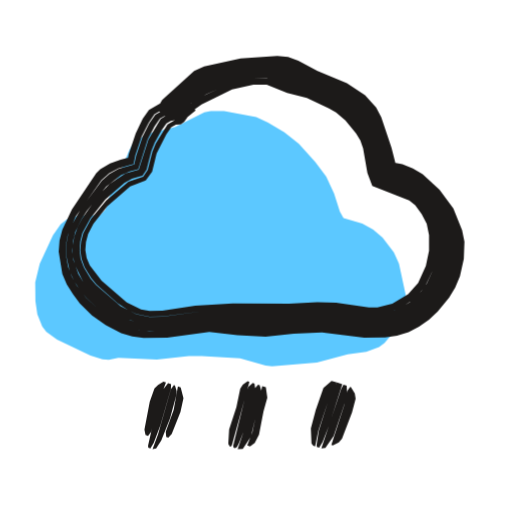
t = 0.00 s
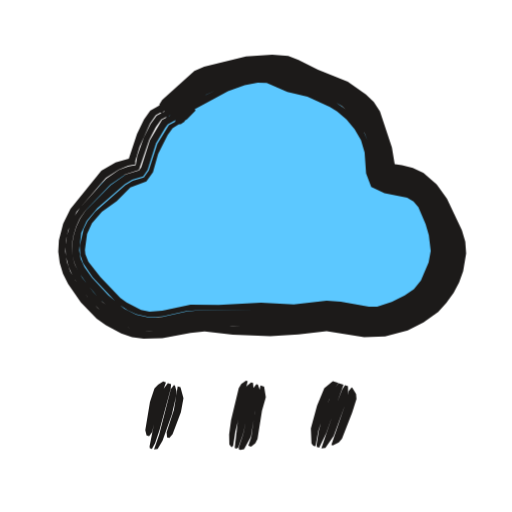
t = 0.53 s
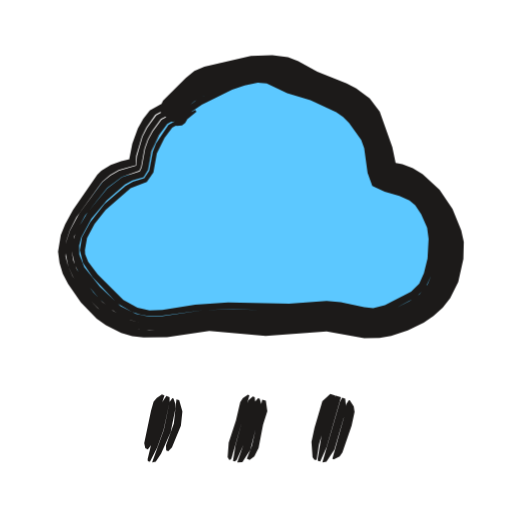
t = 1.04 s
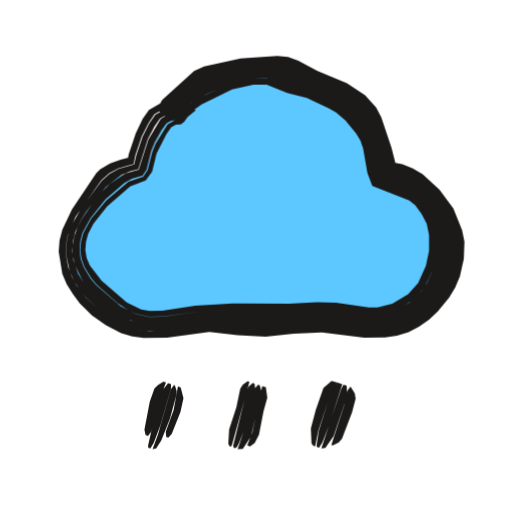
t = 1.53 s
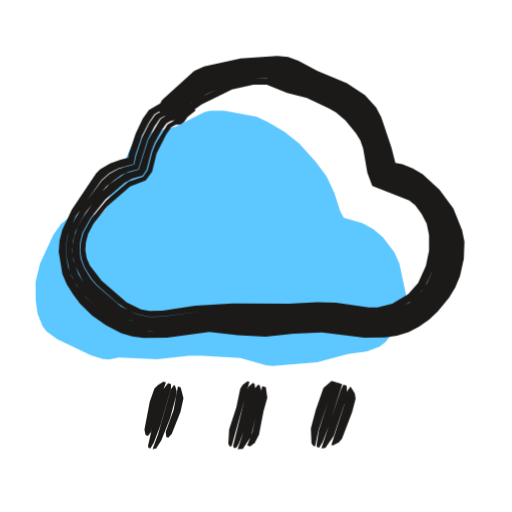
t = 2.10 s
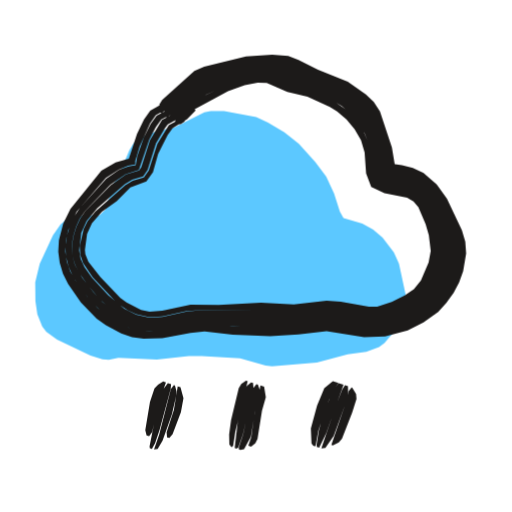
t = 2.57 s

The animated SVG that drew these frames (rendered in a browser with its animation timeline set to each time). Animation: 3 CSS @keyframes rules; one cycle of 3.04 s, repeats indefinitely.

<svg xmlns="http://www.w3.org/2000/svg" width="24" height="24" viewBox="0 0 24 24"><style>svg{--ai-spin:60deg}.ai-fill{animation:ai-fill 2600ms infinite}@keyframes ai-fill{0%,82%,100%{transform:translate(-1.9px,1.9px)}14%,70%{transform:translate(0,0)}}.ai-f1,.ai-f2{opacity:0}.ai-frame{animation:ai-boil 660ms steps(1,end) infinite}.ai-f1{animation-delay:-440ms}.ai-f2{animation-delay:-220ms}@keyframes ai-boil{0%{opacity:1}33.33%,100%{opacity:0}}.ai-target{transform-box:view-box;transform-origin:12px 12px;animation:ai-move 2600ms ease-in-out infinite}.ai-n1{animation-delay:70ms}.ai-n2{animation-delay:140ms}.ai-n3{animation-delay:210ms}@keyframes ai-move{0%,23.08%{transform:none}32.77%{transform:translateY(2px)}44.62%,100%{transform:none}}@media (prefers-reduced-motion:reduce){*{animation:none!important}}</style><g class="ai-fill"><path d="M7 14.97l-.3-.03-.56-.17-1.57-.76-.5-.36-.19-.24-.23-.58-.09-.61-.01-.89 .21-.86 .62-1.34 .36-.52 .25-.2 .28-.13 .31-.07 .99-.03 .26-.26 .37-1.14 .4-.78 .36-.86 .17-.28 .22-.22 .56-.29 1.19-.3 1.38-.69 .3-.06 .62 0 1.51 .29 .55 .25 .77 .46 .68 .54 .77 .85 .51 .69 .37 .79 .27 .85 .17 .3 .88 .26 .51 .28 .44 .37 .53 .69 .24 .53 .32 1.49 .01 .31-.15 .62-.45 .83-.41 .48-.25 .19-.6 .22-.87 .12-1.45 .38-2.1 .18-.3-.03-1.2-.34-1.8-.11-.6 0-1.5 .16-1.8-.08z" fill="#5CC8FF"/></g><g fill="#1C1A19"><g class="ai-frame ai-f0"><path d="M7.58 5.32l1.15-1.17 .57-.43 .89-.34 1.15-.27 1.17-.09 .93 .11 2.58 1.1 .79 .53 .34 .34 .27 .39 .45 1.1 .29 1.12 .02 .31 .09-.03 .46 .1 .86 .4 .72 .64 .44 .59 .32 .67 .21 .71 .02 .74-.2 .97-.43 .9-.47 .59-.36 .34-.86 .53-.98 .24-.93 .01-1.98-.24-2.64 .16-2.64-.13-1.98 .27-.84 .03-.48-.05-.48-.12-.88-.45-.58-.43-.53-.5-.44-.57-.24-.43-.17-.46-.09-.49-.02-.48 .09-.48 .37-.89 1.21-1.72 .37-.32 .42-.23 .77-.22-.05 .02 .08-.4 .3-.9 .33-.64 .27-.4 .65-.37 .49-.15 .19-.12-.35-.07-.29 .03-.26 .08-.69 .4-.29 .41-.33 .69-.32 .95-.08 .37 .18-.16 .01-.06-.5 .13-.49 .18-.46 .27-.19 .19-1.14 1.7-.45 .94-.13 .51-.04 .53 .17 1.04 .21 .49 .29 .46 .32 .43 .57 .56 .65 .46 .72 .38 .52 .15 .53 .07 1.1-.01 1.98-.27 1.32 .15 1.32 .07 1.32-.14 1.32-.06 1.98 .25 .98-.01 .56-.09 .54-.16 .49-.26 .47-.33 .41-.38 .53-.65 .29-.48 .22-.52 .18-.81 .03-.81-.11-.54-.41-1.02-.65-.88-.79-.73-.46-.27-.49-.19-.5-.1 .11 .15 .12 .11-.24-.94-.48-1.43-.24-.46-.52-.57-.85-.56-1.38-.57-.9-.49-.48-.17-.5-.05-1.72 .12-1.71 .37-.47 .21-1.5 1.36-.13 .23 .01 .32zM7.83 5.53l.92-.95 .72-.52 1.26-.48 1.1-.22 .67-.02 .89 .18 2.42 1 .39 .22 .52 .43 .53 .72 .33 .83 .36 1.53 .88 .24 .58 .28 .51 .41 .53 .69 .36 .82 .1 .67-.07 .9-.19 .65-.43 .79-.61 .65-.77 .48-.87 .24-.67 .02-1.76-.23-.66-.02-2.2 .12-3.08-.05-1.76 .25-.83 .04-.46-.06-.44-.13-.79-.43-.99-.84-.42-.51-.23-.39-.23-.64-.05-.45 .03-.45 .11-.44 .29-.59 .23-.36 .92-1.16 .7-.54 .41-.18 .4-.1 .44-1.4 .32-.61 .26-.37 .82-.45 .63-.23-.06-.08-.25 .02-.71 .2-.65 .37-.28 .39-.32 .64-.3 .89-.09 .4 .04 0-.78 .22-.42 .23-.36 .32-.97 1.3-.46 .82-.16 .46-.09 .48 .02 .48 .16 .72 .21 .45 .26 .41 .31 .37 .52 .5 .58 .44 .64 .36 .47 .16 .49 .08 1.08-.01 1.98-.26 2.64 .15 2.64-.16 1.98 .24 .94 0 .98-.25 .88-.53 .37-.34 .47-.6 .44-.92 .17-.73 .03-.74-.15-.74-.41-.91-.45-.59-.73-.65-.42-.24-.45-.17-.46-.1-.07 .04-.01-.29-.3-1.12-.44-1.11-.28-.4-.34-.34-.8-.54-2.59-1.11-.94-.1-1.18 .09-1.38 .33-.67 .28-.57 .44-.85 .82-.13 .2-.07 .25zM8 5.67l.25-.05 .69-.76 .71-.44 1.16-.52 1.05-.21 .64-.01 .43 .1 1.56 .53 1.11 .5 .69 .47 .29 .3 .37 .5 .33 .76 .25 1.22 .15 .43 1.53 .57 .46 .36 .46 .62 .24 .53 .11 .6-.03 .81-.2 .78-.25 .54-.23 .33-.57 .54-.7 .38-.79 .18-.64-.03-1.54-.2-.66-.02-1.76 .08-3.52 .02-1.98 .26-.61 .02-.62-.13-.73-.38-1.15-1-.26-.3-.31-.52-.15-.39-.05-.41 .03-.41 .1-.4 .38-.69 .7-.88 .89-.78 .36-.19 .49-.15 .19-.28 .22-.86 .16-.4 .31-.56 .24-.35 1.11-.63 .14-.14-.04-.05-.24 .01-.84 .36-.4 .24-.58 .98-.45 1.4-.62 .18-.74 .49-.45 .46-.38 .5-.48 .69-.2 .39-.15 .42-.08 .45 .01 .45 .1 .44 .39 .81 .42 .51 .48 .44 .51 .4 .58 .35 .65 .22 .46 .06 .83-.04 1.76-.24 2.86 .07 2.42-.12 .66 .02 1.76 .23 .45 0 .89-.18 .82-.42 .66-.63 .27-.37 .31-.61 .19-.65 .07-.91-.11-.68-.36-.82-.54-.7-.51-.42-.6-.29-.86-.23-.35-1.52-.34-.83-.24-.39-.29-.34-.53-.43-.38-.23-1.81-.78-.85-.29-.68-.11-1.12 .09-1.09 .28-1.03 .47-.54 .41-.47 .48-.28 .33-.04 .25zM8.2 5.84l.27-.01 .16-.11 .34-.49 .48-.33 1.43-.71 1-.22 .62 0 .96 .38 .92 .24 1.04 .49 .33 .19 .44 .37 .5 .61 .2 .33 .13 .38 .2 1.15 .23 .6 1.73 .69 .28 .22 .3 .41 .24 .46 .11 .53 0 .73-.15 .71-.36 .8-.47 .53-.74 .44-.7 .18-.4 0-1.54-.22-.88-.03-1.32 .07-2.64-.01-1.76 .11-1.54 .23-.6 .02-.4-.08-.67-.33-1.18-1.01-.55-.72-.15-.35-.06-.38 .03-.37 .1-.37 .25-.49 .64-.81 1.08-.93 .73-.28 .3-.41 .21-.86 .46-.9 .23-.33 .55-.3 .59-.48-.06-.08-1.26 .73-.55 .89-.16 .39-.22 .86-.21 .31-.69 .24-1.04 .87-.71 .86-.37 .68-.1 .39-.04 .41 .06 .41 .14 .38 .31 .51 .25 .3 .99 .88 .5 .33 .37 .17 .62 .13 .61-.01 1.98-.26 3.52 0 1.76-.08 .66 .02 1.54 .2 .64 .03 .4-.06 .57-.2 .68-.42 .54-.59 .43-.89 .16-.8 0-.61-.11-.6-.25-.54-.45-.62-.47-.36-.53-.23-.99-.33-.15-.43-.25-1.22-.33-.77-.37-.5-.29-.3-.69-.46-1.11-.51-1.57-.53-.43-.1-.64 .01-1.05 .21-1.53 .72-.5 .38-.54 .62-.08 .2z"/><path d="M8.34 18.11l-.2 1.1-.37 1.03 .02 .24 .1 .03 .16-.17 .41-1.03 .14-.65-.13-.5zM8.15 18.05l-.14 .19-.6 2.11-.26 .7 .17-.03 .24-.38 .41-1.03 .29-1.06 .02-.23-.08-.25zM7.88 17.96l-.29 .37-.21 .62-.44 1.94 .01 .09 .1 .04 .16-.27 .31-.82 .49-1.7 .01-.22zM7.66 17.89l-.25 .15-.17 .17-.22 .62-.25 1.31 .05 .25 .12 .04 .14-.18 .39-1.5 .31-.82z" class="ai-target"/><path d="M12.29 18.1l-.46 2.16-.24 .62 .13 .04 .22-.16 .2-.39 .21-1.09 .18-.64-.07-.49zM12.1 18.03l-.16 .18-.42 1.72-.38 1.12 .24-.01 .38-.57 .47-1.93 .02-.22-.08-.26zM11.85 17.95l-.2 .17-.09 .2-.63 2.57 .02 .09 .07 .03 .09-.06 .1-.2 .33-.82 .42-1.71-.03-.24zM11.61 17.87l-.23 .16-.12 .19-.18 .87-.34 1.04-.04 .68 .07 .11 .05 .02 .05-.07 .82-2.97z" class="ai-target"/><path d="M16.41 18.14l-.13 .19-.14 .64-.61 1.89 .07 .02 .28-.14 .15-.18 .47-1.23 .17-.64-.04-.25-.18-.29zM16.1 18.03l-.11 .2-.93 2.79 .19-.02 .39-.57 .63-1.87-.02-.48zM15.8 17.93l-.27 .38-.59 1.89-.1 .66 .01 .09 .11 .04 .16-.27 .32-.82 .6-1.89zM15.54 17.85l-.38 .33-.36 1.04-.23 .86 .03 .7 .08 .11 .09 .03 .15-.73 .48-1.46 .15-.42 .24-.38z" class="ai-target"/></g><g class="ai-frame ai-f1"><path d="M7.64 5.37l.93-1.04 .74-.6 .89-.33 1.6-.42 .71-.02 .93 .18 3 1.32 .4 .27 .35 .34 .39 .61 .46 1.34 .17 .91-.03 .09 .09-.03 .46 .1 .44 .16 .43 .23 .38 .3 .33 .35 .53 .82 .27 .68 .16 .72-.02 .73-.21 .98-.32 .68-.31 .4-.39 .34-1.08 .61-.69 .26-.49 .09-.69 0-1.32-.27-.66-.05-2.42 .19-2.86-.15-1.98 .29-.84 .04-.48-.05-.48-.11-.88-.43-.57-.45-.33-.35-.85-1.15-.2-.45-.13-.48 .04-.74 .15-.47 .32-.63 1.21-1.67 .37-.31 .41-.23 .79-.23 .02-.43 .27-.92 .21-.42 .42-.59 .66-.36 .48-.14 .19-.11-.35-.08-.29 .03-.26 .07-.69 .39-.31 .4-.25 .44-.26 .71-.17 .87 .15-.12-.01-.04-.49 .12-.49 .17-.44 .27-.19 .19-1.14 1.65-.37 .68-.2 .49-.13 .79 .07 .52 .15 .51 .25 .48 .6 .86 .74 .77 .43 .3 .72 .37 .52 .15 .53 .06 1.1-.02 1.98-.29 2.64 .24 2.86-.22 1.76 .32 .72-.01 .54-.09 .78-.26 .75-.37 .46-.31 .43-.39 .35-.44 .38-.76 .24-1.08 .02-.8-.12-.54-.41-1.01-.61-.9-.79-.73-.46-.28-.49-.18-.5-.1 .11 .15 .12 .11-.2-.96-.59-1.67-.47-.62-.63-.46-.45-.24-1.38-.55-.89-.49-.48-.19-.74-.09-1 .03-2.18 .51-.47 .2-.4 .32-1.07 1.07-.11 .23 .01 .34zM7.89 5.58l.87-.98 .72-.52 1.46-.57 1.11-.24 .45 .01 .67 .17 1.83 .73 1.21 .55 .54 .41 .54 .72 .34 .84 .31 1.55 .88 .24 .59 .27 .5 .42 .5 .71 .34 .81 .12 .66-.02 .67-.19 .88-.17 .43-.23 .39-.49 .48-.97 .54-.62 .25-.44 .09-.67 0-1.32-.27-.44-.04-2.42 .16-3.08-.09-2.2 .31-.61 .02-.46-.06-.44-.12-.79-.42-.5-.42-.44-.47-.77-1.06-.17-.42-.07-.45 .11-.68 .51-.97 1.04-1.3 .69-.52 .82-.29 .08-.16 .16-.88 .15-.43 .22-.4 .4-.55 .83-.43 .62-.22-.06-.09-.25 .02-.71 .19-.65 .36-.42 .58-.22 .42-.26 .91-.04 .45-.8 .23-.41 .23-.36 .3-1.09 1.46-.45 .83-.15 .46-.06 .5 .14 .72 .21 .45 .26 .4 .58 .75 .51 .51 .38 .29 .65 .35 .47 .15 .49 .08 1.08-.02 1.98-.28 2.86 .17 2.64-.19 .44 .05 1.1 .24 .67 .06 .74-.12 .47-.16 1.12-.57 .41-.31 .34-.37 .29-.44 .2-.47 .21-.98 .02-.74-.09-.49-.36-.93-.53-.82-.34-.36-.38-.3-.43-.24-.45-.16-.46-.1-.07 .04 .04-.07-.18-.91-.46-1.35-.39-.62-.35-.34-.41-.27-3.02-1.34-.93-.17-.72 .03-.46 .08-1.37 .39-.67 .27-.57 .44-.66 .68-.28 .38-.06 .25zM8.06 5.72l.24-.05 .5-.66 .32-.27 .36-.21 1.33-.62 .62-.2 .64-.12 .43 .03 .22 .06 1.76 .66 1.49 .67 .35 .24 .3 .3 .37 .5 .2 .38 .14 .39 .2 1.24 .15 .44 1.53 .56 .46 .35 .33 .47 .33 .71 .11 .58 .01 .61-.18 .99-.23 .56-.38 .47-.49 .33-.52 .26-.54 .24-.4 .11-.64-.01-1.1-.24-.66-.07-1.76 .13-2.64-.05-1.32 .03-1.98 .29-.61 .02-.62-.13-.73-.36-.97-.91-.73-.92-.23-.58-.01-.42 .1-.4 .47-.87 .72-.85 .86-.75 .35-.19 .52-.16 .21-.33 .16-.88 .36-.77 .38-.51 1.11-.61 .14-.13-.04-.06-.24 .01-.42 .16-.82 .43-.4 .54-.22 .4-.15 .42-.16 .88-.09 .18-.83 .28-.69 .52-.92 1.11-.55 .93-.14 .43-.06 .46 .15 .66 .21 .4 .39 .54 .55 .65 .47 .44 .76 .47 .65 .21 .46 .06 .61-.02 2.2-.3 3.08 .1 2.42-.15 .44 .04 1.32 .27 .44 .03 .68-.12 .42-.16 .81-.39 .38-.25 .49-.48 .24-.4 .18-.43 .19-.89 .02-.68-.12-.67-.35-.82-.51-.72-.51-.42-.6-.28-.86-.22-.31-1.55-.34-.84-.24-.38-.3-.35-.55-.41-2.21-.98-.84-.31-.68-.17-.68 .02-.45 .09-1.08 .34-1.02 .46-.37 .27-.47 .47-.41 .52-.03 .26zM8.27 5.9l.26-.02 .15-.12 .3-.52 .48-.33 1.42-.71 .59-.2 .61-.12 .42 .03 .96 .46 1.09 .32 1.21 .57 .32 .22 .28 .28 .57 .8 .14 .38 .16 1.17 .22 .6 .58 .27 .69 .2 .47 .22 .27 .22 .28 .42 .28 .63 .07 .53-.05 .91-.17 .69-.22 .5-.38 .37-1.23 .64-.55 .13-.42-.04-1.1-.24-.66-.06-1.76 .13-2.86-.05-1.54 .1-1.54 .25-.6 .02-.57-.13-.66-.36-1.2-1.2-.45-.59-.14-.36-.01-.2 .1-.56 .35-.65 .52-.66 1.17-1.02 .76-.29 .31-.45 .16-.89 .36-.72 .36-.48 .71-.4 .43-.36-.06-.08-1.26 .71-.58 .86-.15 .39-.17 .89-.23 .35-.53 .16-.35 .2-.98 .85-.68 .86-.38 .7-.1 .61 .15 .6 .45 .66 1.16 1.23 .69 .4 .4 .13 .41 .07 .61-.02 1.98-.27 1.32-.04 2.64 .07 1.76-.13 .66 .07 1.1 .24 .43 .03 .41-.07 .38-.13 1.22-.64 .43-.43 .34-.73 .19-.99-.01-.61-.12-.59-.33-.7-.33-.47-.46-.36-1.53-.56-.15-.43-.2-1.24-.14-.4-.2-.37-.37-.51-.3-.3-.35-.23-1.31-.6-1.74-.66-.43-.14-.43-.02-.64 .11-.62 .2-1.52 .72-.49 .39-.5 .65-.08 .2z"/><path d="M8.27 18.09l-.12 1.12-.37 1.04 .01 .23 .1 .03 .17-.17 .42-1.02 .07-.67-.15-.52zM8.08 18.03l-.13 .18-.27 1.31-.55 1.52 .17-.03 .25-.38 .45-1.01 .22-1.08 0-.24-.09-.26zM7.8 17.93l-.26 .38-.62 2.58 .01 .09 .1 .03 .34-.67 .3-.83 .28-1.3 0-.23zM7.59 17.86l-.24 .16-.15 .18-.12 .42-.32 1.52 .05 .24 .12 .05 .15-.19 .15-.41 .34-1.51 .14-.42z" class="ai-target"/><path d="M12.29 18.1l-.48 2.16-.24 .61 .13 .05 .22-.16 .2-.4 .21-1.09 .2-.63-.07-.49zM12.1 18.03l-.16 .18-.5 1.92-.32 .91 .24-.01 .37-.57 .5-1.92 .02-.22-.08-.26zM11.85 17.95l-.2 .17-.09 .2-.52 1.91-.12 .74 .08 .03 .09-.06 .36-.81 .51-1.91-.02-.24zM11.62 17.87l-.24 .16-.12 .19-.2 .86-.34 1.04-.05 .68 .07 .11 .05 .02 .06-.07 .84-2.96z" class="ai-target"/><path d="M16.35 18.12l-.12 .19-.12 .66-.53 1.9 .06 .03 .28-.14 .13-.19 .43-1.25 .14-.65-.04-.25-.19-.29zM16.04 18.01l-.11 .2-.82 2.83 .19-.03 .37-.57 .56-1.9-.05-.48zM15.74 17.91l-.25 .38-.38 1.27-.22 1.32 .01 .09 .11 .03 .3-.68 .67-2.33zM15.48 17.83l-.37 .34-.37 1.26-.14 .65 .05 .72 .08 .11 .09 .03 .03-.08 .1-.66 .43-1.48 .13-.42 .22-.39z" class="ai-target"/></g><g class="ai-frame ai-f2"><path d="M7.57 5.32l1.17-1.15 .57-.44 .88-.35 1.6-.41 .72-.03 .94 .14 2.61 1.09 .8 .54 .34 .35 .27 .4 .28 .67 .21 .68 .17 1.26 .82 .11 .68 .25 .4 .29 .46 .59 .34 .64 .46 1.15 .09 .75-.13 .75-.17 .47-.23 .45-.29 .43-.34 .37-.62 .43-.66 .34-.94 .28-.48 .05-.45-.03-1.76-.27-1.32 .16-1.1 .05-1.98-.04-1.32-.1-.66 .06-1.32 .25-.62 .04-.49-.05-.48-.13-.88-.46-.56-.45-.48-.53-.57-.77-.24-.43-.16-.46-.07-.48 .03-.5 .1-.48 .4-.88 1.37-1.58 .6-.39 .45-.18 .33-.06 0-.17 .2-.67 .49-1.08 .27-.39 .64-.37 .47-.17 .17-.13-.34-.06-.52 .13-.68 .39-.29 .41-.33 .68-.39 1.18-.02 .13 .15-.14 0-.05-.74 .21-.67 .39-1.45 1.79-.34 .7-.2 .77-.03 .54 .07 .52 .15 .51 .24 .48 .6 .86 .74 .77 .43 .3 .72 .39 .51 .17 .54 .07 .88-.02 1.32-.24 .66-.07 1.32 .15 1.76 .07 1.32-.08 1.32-.16 1.76 .28 .98-.03 1.06-.28 .74-.38 .69-.49 .38-.42 .34-.47 .26-.49 .19-.53 .14-.83-.04-.55-.16-.54-.7-1.48-.48-.67-.62-.54-.5-.23-.51-.13-.49-.07 .07 .13 .11 .07-.16-.96-.56-1.69-.29-.44-.37-.36-.85-.59-1.4-.56-.91-.46-.48-.19-.75-.06-1.23 .09-1.96 .47-.46 .21-1.51 1.35-.13 .22 0 .33zM7.83 5.53l.93-.93 .72-.52 1.25-.51 1.09-.28 .68-.03 .68 .14 1.87 .69 .81 .36 .38 .24 .53 .43 .29 .35 .23 .39 .32 .84 .27 1.6 1.14 .26 .42 .15 .37 .26 .41 .52 .46 1 .26 .87 .01 .68-.16 .67-.41 .83-.28 .36-.34 .3-.96 .55-.63 .22-.44 .08-.66-.01-1.76-.27-1.76 .19-4.18-.07-.66 .07-1.1 .23-.61 .04-.46-.06-.44-.14-.79-.45-.5-.42-.43-.47-.53-.68-.34-.59-.12-.44-.03-.45 .07-.45 .13-.44 .18-.4 .26-.36 1.17-1.22 .72-.5 .62-.19 .48-1.41 .31-.6 .26-.36 1.39-.73-.06-.08-.69 .17-.86 .46-.28 .39-.32 .63-.31 .88-.07 .42-.34 .06-.45 .17-.59 .4-1.23 1.37-.27 .4-.2 .43-.14 .47-.07 .49 .02 .49 .12 .47 .2 .45 .26 .41 .58 .75 .51 .51 .38 .29 .65 .37 .46 .17 .5 .09 .86-.02 1.76-.29 3.52 .14 1.1-.04 1.32-.16 1.76 .28 .69 0 .49-.08 .71-.23 .67-.34 .42-.28 .38-.35 .32-.4 .38-.67 .17-.48 .13-.76-.09-.75-.47-1.17-.35-.65-.47-.58-.4-.3-.69-.26-.8-.1 0-.33-.16-.92-.49-1.35-.28-.41-.34-.35-.8-.55-2.64-1.1-.94-.13-.72 .04-1.61 .4-.89 .35-.39 .29-1.04 .96-.14 .2-.07 .24zM7.99 5.67l.26-.05 .71-.74 .7-.44 1.15-.54 1.04-.29 .44-.03 .43 .07 1.99 .67 .94 .43 .36 .22 .48 .41 .27 .32 .33 .54 .22 .59 .16 1.24 .16 .48 .46 .19 1.16 .26 .33 .22 .26 .3 .41 .88 .24 .77 .07 .62-.11 .61-.41 .92-.38 .47-.5 .34-.51 .26-.55 .22-.39 .08-.64-.01-1.1-.21-.66-.06-1.76 .19-1.32-.06-3.08 .02-.44 .05-1.1 .24-.61 .04-.62-.14-.56-.28-.75-.63-.76-.83-.35-.49-.18-.38-.07-.41 .1-.82 .25-.55 .5-.6 1.29-1.13 .35-.21 .51-.15 .21-.31 .39-1.24 .43-.72 .12-.17 .57-.32 .49-.35 .13-.15-.04-.05-.23 .03-1.19 .63-.57 .96-.4 1.26-.1 .15-.62 .19-.71 .5-1.18 1.2-.25 .36-.19 .41-.13 .43-.07 .45 .02 .45 .13 .44 .21 .4 .38 .54 .55 .65 .47 .44 .55 .38 .42 .21 .44 .14 .46 .06 .61-.04 1.1-.23 .66-.06 4.18 .09 1.76-.19 1.76 .27 .67 .01 .44-.08 .63-.22 .6-.31 .56-.39 .32-.34 .25-.39 .36-.85 .12-.69-.08-.69-.3-.86-.39-.8-.42-.53-.37-.26-.42-.16-1.13-.24-.26-1.59-.32-.85-.24-.39-.29-.35-.53-.44-.39-.24-.81-.37-1.89-.69-.68-.14-.68 .03-.45 .08-1.08 .35-.83 .36-.55 .38-.65 .61-.29 .33-.05 .25zM8.2 5.84l.27-.02 .16-.1 .22-.33 .28-.27 1.56-.85 .78-.28 .61-.12 .42 .02 .97 .42 .94 .22 1.05 .48 .34 .21 .44 .38 .38 .46 .3 .51 .17 .57 .07 .99 .24 .63 .62 .29 1.06 .21 .3 .18 .23 .27 .34 .8 .15 .51 .09 .74-.1 .54-.36 .84-.33 .42-.43 .29-.61 .3-.68 .23-.39 0-1.32-.24-.66-.05-1.54 .18-1.54-.08-1.98 .1-1.32-.01-1.32 .28-.6 .05-.4-.08-.68-.35-.29-.22-.94-.98-.56-.71-.14-.36-.02-.2 .1-.75 .23-.5 .47-.54 .69-.49 .64-.64 .75-.29 .31-.43 .24-.86 .45-.88 .23-.32 .68-.42 .4-.41-.06-.08-.63 .46-.57 .31-.54 .88-.4 1.24-.23 .33-.52 .15-.35 .21-1.41 1.24-.36 .45-.18 .36-.18 .79 .02 .42 .13 .39 .45 .66 1.16 1.23 .5 .33 .38 .18 .62 .14 .61-.04 1.1-.24 .44-.04 3.08-.01 1.32 .06 1.76-.18 .66 .06 1.1 .21 .64 .01 .39-.08 .55-.22 .52-.26 .49-.34 .39-.47 .41-.93 .11-.61-.07-.62-.24-.77-.41-.88-.26-.31-.34-.21-1.16-.26-.46-.2-.15-.47-.16-1.24-.32-.78-.36-.52-.3-.31-.69-.48-.94-.42-1.99-.68-.43-.07-.44 .03-1.04 .29-1.52 .74-.5 .37-.55 .61-.08 .19z"/><path d="M8.33 18.11l-.18 1.1-.34 1.05 .02 .24 .11 .03 .15-.18 .39-1.03 .12-.66-.14-.51zM8.15 18.05l-.14 .18-.55 2.14-.24 .7 .17-.03 .23-.38 .44-1.25 .2-.86 .01-.23-.07-.25zM7.87 17.96l-.28 .37-.19 .63-.39 1.96 .01 .09 .1 .03 .15-.27 .21-.62 .52-1.92 .02-.22zM7.65 17.88l-.24 .15-.17 .18-.21 .63-.22 1.32 .06 .25 .12 .04 .14-.19 .35-1.51 .3-.82z" class="ai-target"/><path d="M12.21 18.07l-.31 1.52-.12 .89-.14 .41 .13 .05 .2-.17 .1-.19 .21-1.33 .18-.63-.08-.49zM12.02 18.01l-.15 .18-.06 .21-.41 1.95-.21 .63 .01 .09 .07 .02 .17-.03 .32-.59 .18-1.1 .21-.86 .03-.22-.09-.26zM11.77 17.92l-.2 .17-.09 .2-.34 1.51-.14 1.2 .08 .03 .09-.06 .22-.62 .49-2.16-.02-.24zM11.53 17.84l-.22 .16-.12 .19-.36 1.51-.09 .66 .01 .47 .08 .11 .04 .02 .06-.07 .1-.66 .58-2.36z" class="ai-target"/><path d="M16.48 18.16l-.14 .18-.03 .23-.78 2.29 .07 .02 .28-.14 .15-.18 .48-1.23 .2-.63-.02-.24-.18-.29zM16.17 18.06l-.13 .19-.32 .82-.66 1.95 .19-.02 .39-.57 .68-1.86-.01-.47zM15.87 17.96l-.29 .36-.46 1.24-.18 .64-.1 .66 .01 .09 .11 .04 .33-.68 .81-2.28zM15.6 17.87l-.4 .33-.34 .81-.29 1.07 .03 .7 .08 .11 .09 .03 .03-.07 .12-.66 .5-1.45 .18-.41 .26-.38z" class="ai-target"/></g></g></svg>
